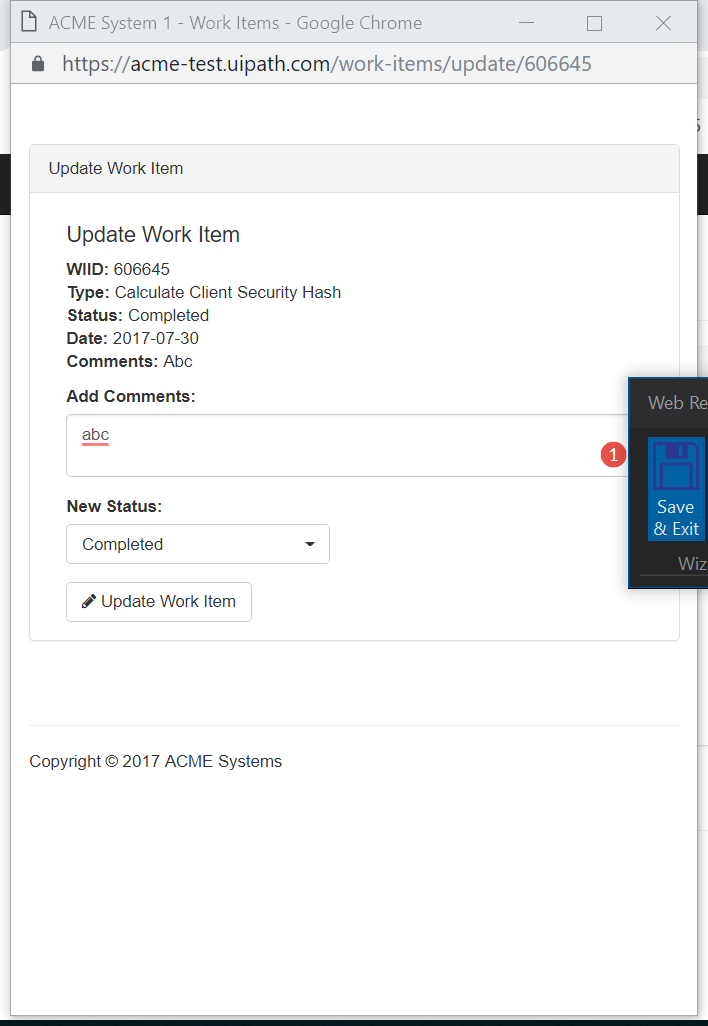
Task: Assignment-1
Workflow: UpdateWorkItemwithHashcode

Step 1: Attach Window 'ACMESyste Page' in window 'ACME System 1 - Work Items' (chrome.exe)

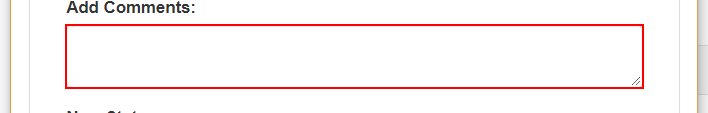
Step 2: type [In_secureHashCaode] into the text box

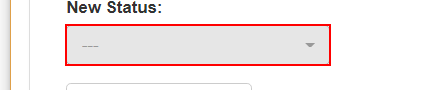
Step 3: click on the button '---'

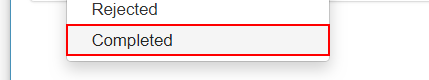
Step 4: click on the link 'Completed'

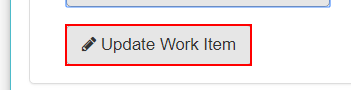
Step 5: click on the button

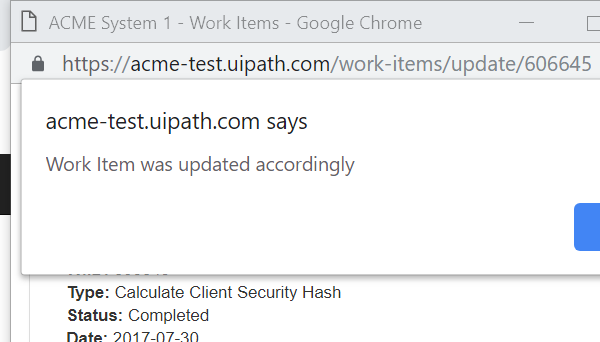
Step 6: Close Window 'chrome.exe'